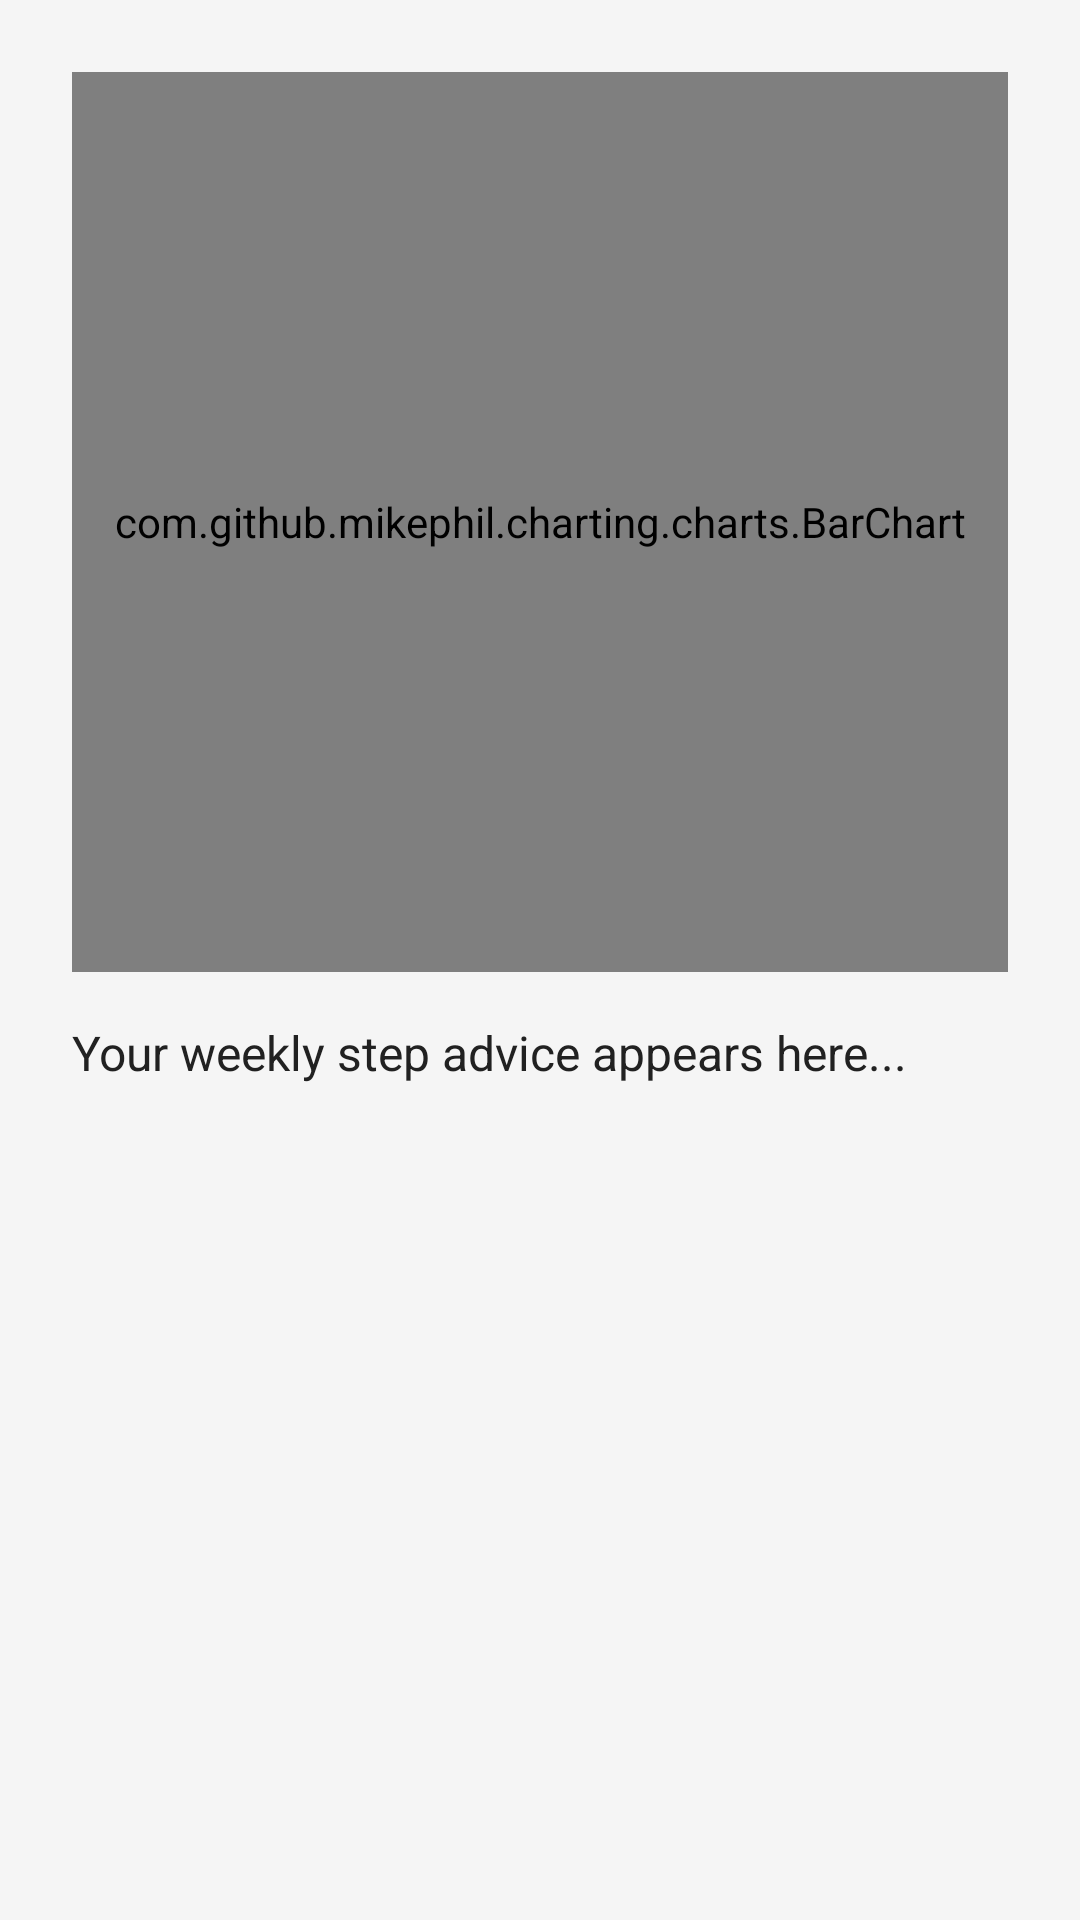

Android layout source for this screen:
<!-- AndroidManifest.xml: application theme Theme.StudentWell -->
<!-- res/layout/fragment_chart.xml -->
<?xml version="1.0" encoding="utf-8"?>
<FrameLayout xmlns:android="http://schemas.android.com/apk/res/android"
    android:layout_width="match_parent"
    android:layout_height="match_parent"
    android:background="#F5F5F5"
    android:gravity="center">

    <LinearLayout
        android:layout_width="match_parent"
        android:layout_height="wrap_content"
        android:orientation="vertical"
        android:padding="24dp">

        <com.github.mikephil.charting.charts.BarChart
            android:id="@+id/barChart"
            android:layout_width="match_parent"
            android:layout_height="300dp" />

        <TextView
            android:id="@+id/adviceText"
            android:layout_width="match_parent"
            android:layout_height="wrap_content"
            android:layout_marginTop="16dp"
            android:text="Your weekly step advice appears here..."
            android:textColor="#212121"
            android:textSize="16sp" />
    </LinearLayout>

</FrameLayout>
<!-- resources referenced by this layout -->
<resources>
  <style name="Theme.StudentWell" parent="Theme.MaterialComponents.DayNight.DarkActionBar">
          <item name="colorPrimary">@color/green</item>
          <item name="colorPrimaryVariant">@color/green_dark</item>
          <item name="colorOnPrimary">@color/white</item>
          <item name="colorSecondary">@color/green</item>
          <item name="colorOnSecondary">@color/white</item>
          <item name="android:statusBarColor">?attr/colorPrimaryVariant</item>
          <item name="android:fitsSystemWindows">true</item>
          <item name="textInputStyle">@style/Widget.MaterialComponents.TextInputLayout.OutlinedBox</item>
      </style>
  <color name="green">#4CAF50</color>
  <color name="green_dark">#388E3C</color>
  <color name="white">#FFFFFF</color>
</resources>
